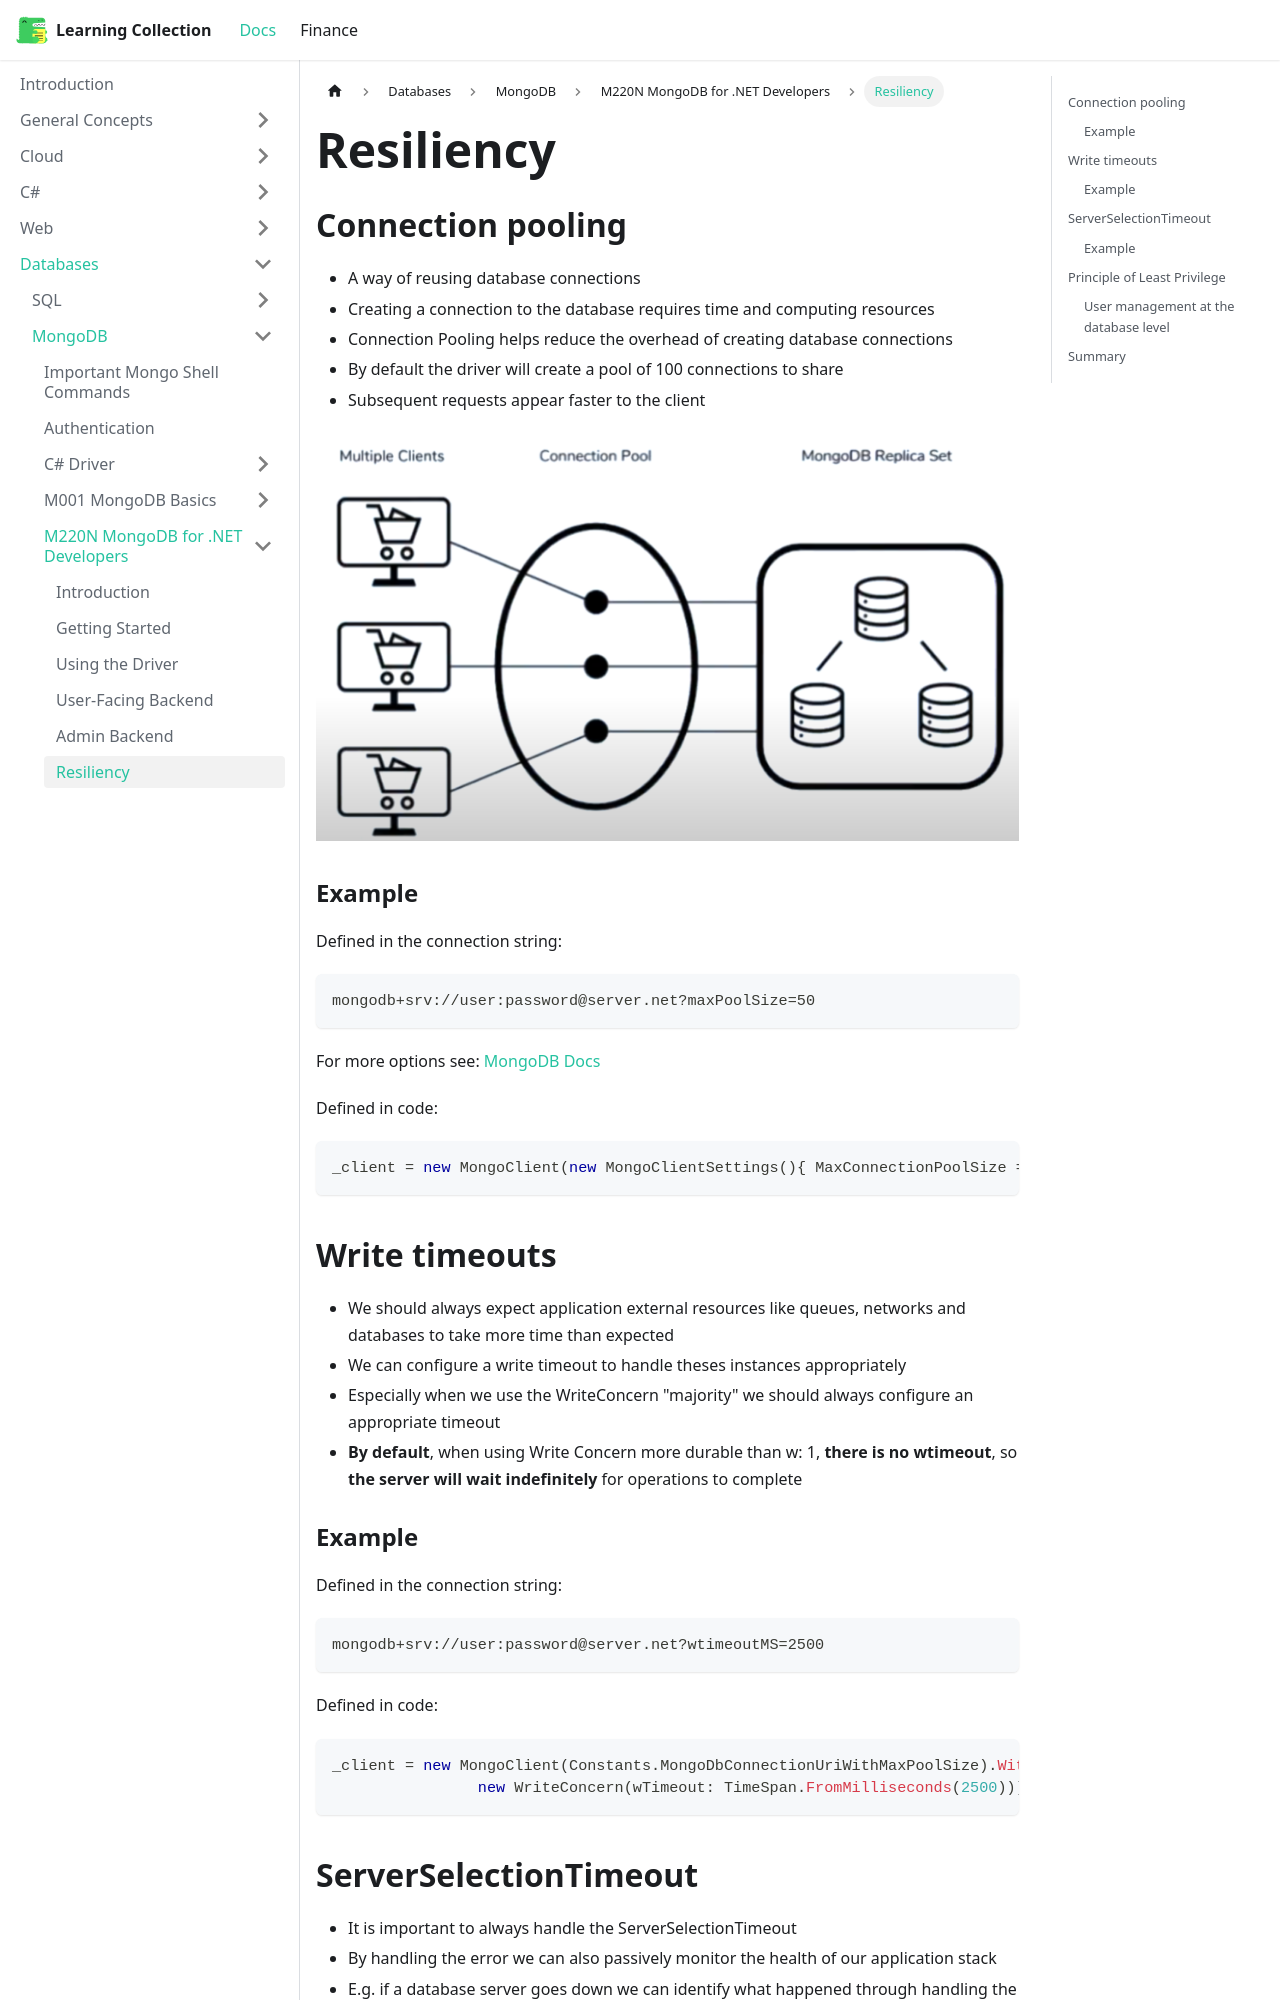

repository: RobinTTY/LearningCollection · page: databases/mongodb/m220n-mongodb-for-dotnet-developers/resiliency.html · generator: docusaurus

---
id: resiliency
title: Resiliency
sidebar_position: 6
---

## Connection pooling

- A way of reusing database connections
- Creating a connection to the database requires time and computing resources
- Connection Pooling helps reduce the overhead of creating database connections
- By default the driver will create a pool of 100 connections to share
- Subsequent requests appear faster to the client

![connection pool](/img/docs/Databases/MongoDB/M220NMongoDBFor.NetDevelopers/connectionPool.PNG)

### Example

Defined in the connection string:

```txt
mongodb+srv://user:password@server.net?maxPoolSize=50
```

For more options see: [MongoDB Docs](https://docs.mongodb.com/manual/reference/connection-string/)

Defined in code:

```cs
_client = new MongoClient(new MongoClientSettings(){ MaxConnectionPoolSize = 50});
```

## Write timeouts

- We should always expect application external resources like queues, networks and databases to take more time than expected
- We can configure a write timeout to handle theses instances appropriately
- Especially when we use the WriteConcern "majority" we should always configure an appropriate timeout
- **By default**, when using Write Concern more durable than w: 1, **there is no wtimeout**, so **the server will wait indefinitely** for operations to complete

### Example

Defined in the connection string:

```txt
mongodb+srv://user:password@server.net?wtimeoutMS=2500
```

Defined in code:

```cs
_client = new MongoClient(Constants.MongoDbConnectionUriWithMaxPoolSize).WithWriteConcern(
                new WriteConcern(wTimeout: TimeSpan.FromMilliseconds(2500))) as MongoClient;
```

## ServerSelectionTimeout

- It is important to always handle the ServerSelectionTimeout
- By handling the error we can also passively monitor the health of our application stack
- E.g. if a database server goes down we can identify what happened through handling the error
- By default the driver waits 30 seconds before raising a ServerSelectionTimeout exception but this time can be changed
